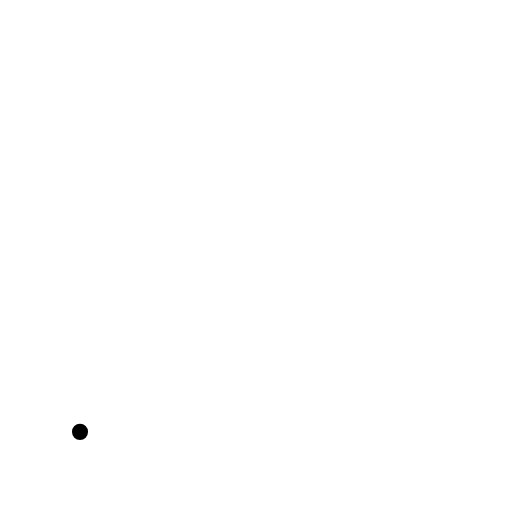
t = 0.00 s
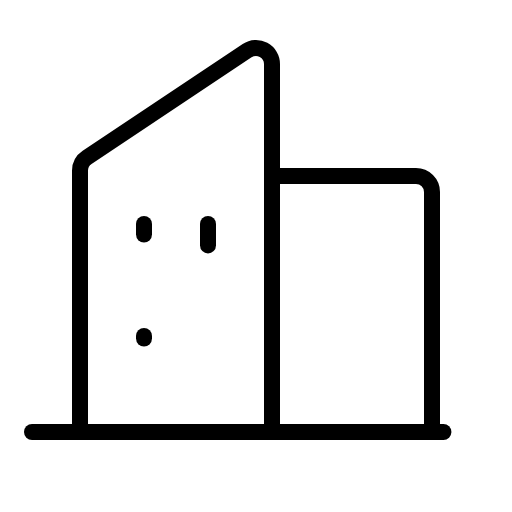
t = 1.80 s
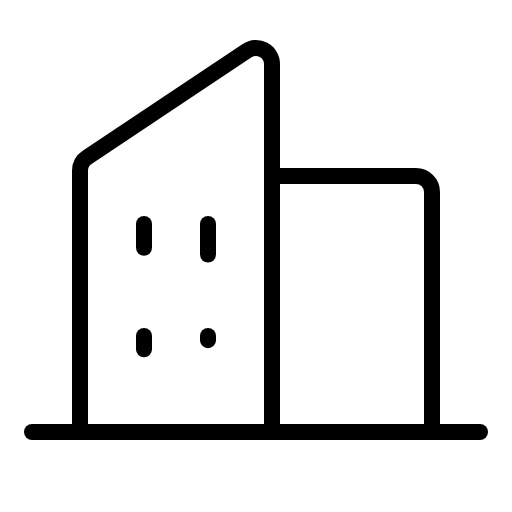
t = 2.18 s
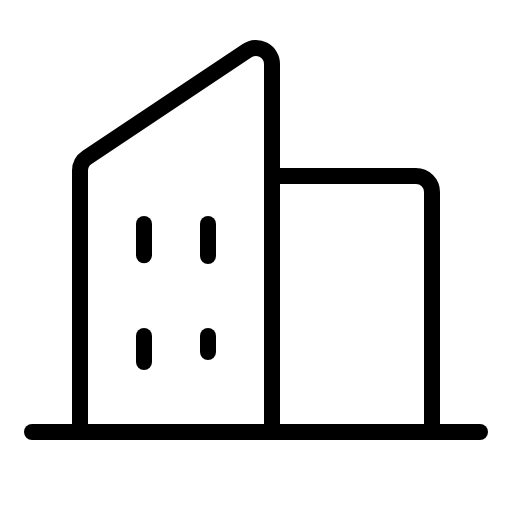
t = 2.55 s
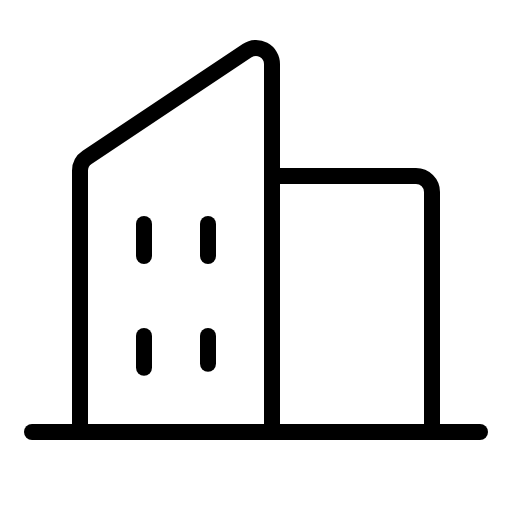
t = 2.93 s
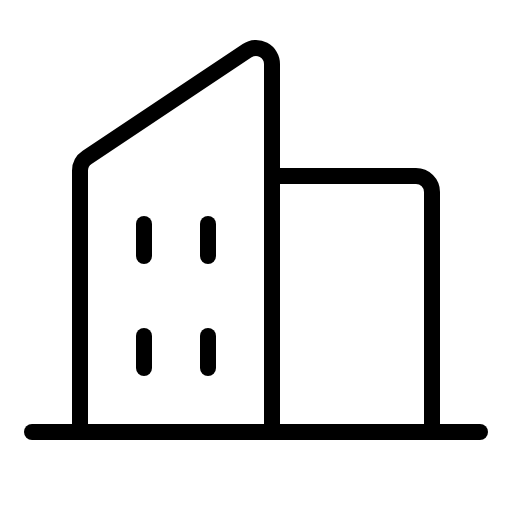
t = 3.30 s

The animated SVG that drew these frames (rendered in a browser with its animation timeline set to each time). Animation: 1 CSS @keyframes rule; one cycle of 3.30 s.

<svg xmlns="http://www.w3.org/2000/svg" viewBox="0 0 256 256">
  <style>
    .draw-line {
      stroke-dasharray: 1;
      stroke-dashoffset: 1;
      animation: phosphor-draw-in 1.5s ease-in-out forwards;
    }
    @keyframes phosphor-draw-in {
      to { stroke-dashoffset: 0; }
    }
  </style><rect width="256" height="256" fill="none"/><path d="M136,216V32a8,8,0,0,0-12.44-6.65l-80,53.33A8,8,0,0,0,40,85.35V216" fill="none" stroke="currentColor" stroke-linecap="round" stroke-linejoin="round" stroke-width="8" class="draw-line" pathLength="1" style="animation-delay: 0s"/><path d="M136,88h72a8,8,0,0,1,8,8V216" fill="none" stroke="currentColor" stroke-linecap="round" stroke-linejoin="round" stroke-width="8" class="draw-line" pathLength="1" style="animation-delay: 0.3s"/><line x1="16" y1="216" x2="240" y2="216" fill="none" stroke="currentColor" stroke-linecap="round" stroke-linejoin="round" stroke-width="8" class="draw-line" pathLength="1" style="animation-delay: 0.6s"/><line x1="104" y1="112" x2="104" y2="128" fill="none" stroke="currentColor" stroke-linecap="round" stroke-linejoin="round" stroke-width="8" class="draw-line" pathLength="1" style="animation-delay: 0.9s"/><line x1="72" y1="112" x2="72" y2="128" fill="none" stroke="currentColor" stroke-linecap="round" stroke-linejoin="round" stroke-width="8" class="draw-line" pathLength="1" style="animation-delay: 1.2s"/><line x1="72" y1="168" x2="72" y2="184" fill="none" stroke="currentColor" stroke-linecap="round" stroke-linejoin="round" stroke-width="8" class="draw-line" pathLength="1" style="animation-delay: 1.5s"/><line x1="104" y1="168" x2="104" y2="184" fill="none" stroke="currentColor" stroke-linecap="round" stroke-linejoin="round" stroke-width="8" class="draw-line" pathLength="1" style="animation-delay: 1.8s"/></svg>
